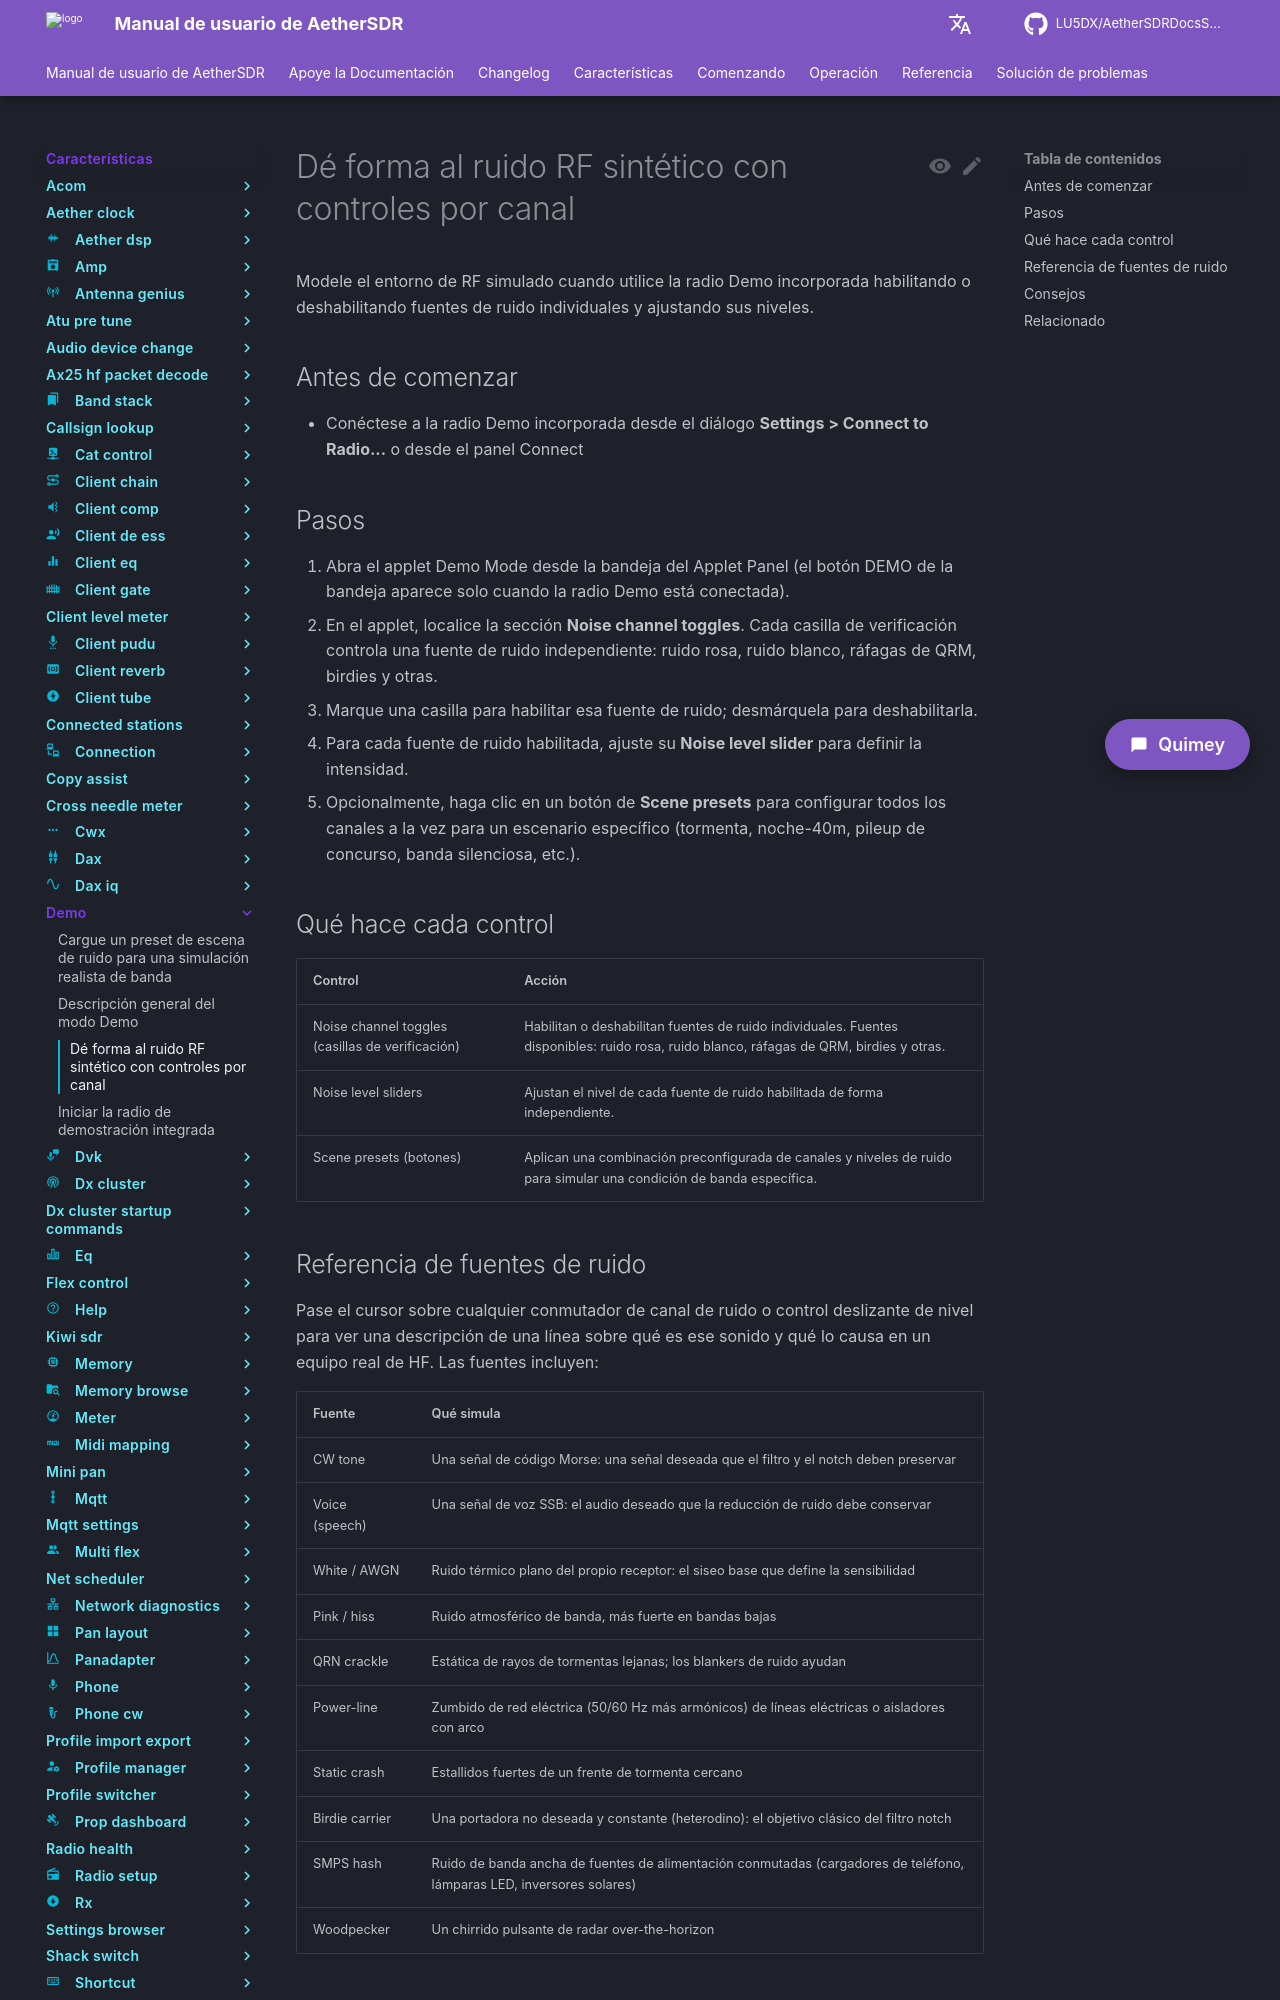

repository: LU5DX/AetherSDRDocsSpanish · page: 26.8.4/features/demo/shape-synthetic-rf-noise-with-per-channel-controls/index.html · generator: mkdocs

# Dé forma al ruido RF sintético con controles por canal

Modele el entorno de RF simulado cuando utilice la radio Demo incorporada habilitando o deshabilitando fuentes de ruido individuales y ajustando sus niveles.

## Antes de comenzar

- Conéctese a la radio Demo incorporada desde el diálogo **Settings > Connect to Radio...** o desde el panel Connect

## Pasos

1. Abra el applet Demo Mode desde la bandeja del Applet Panel (el botón DEMO de la bandeja aparece solo cuando la radio Demo está conectada).
2. En el applet, localice la sección **Noise channel toggles**. Cada casilla de verificación controla una fuente de ruido independiente: ruido rosa, ruido blanco, ráfagas de QRM, birdies y otras.
3. Marque una casilla para habilitar esa fuente de ruido; desmárquela para deshabilitarla.
4. Para cada fuente de ruido habilitada, ajuste su **Noise level slider** para definir la intensidad.
5. Opcionalmente, haga clic en un botón de **Scene presets** para configurar todos los canales a la vez para un escenario específico (tormenta, noche-40m, pileup de concurso, banda silenciosa, etc.).

## Qué hace cada control

| Control | Acción |
|---------|--------|
| Noise channel toggles (casillas de verificación) | Habilitan o deshabilitan fuentes de ruido individuales. Fuentes disponibles: ruido rosa, ruido blanco, ráfagas de QRM, birdies y otras. |
| Noise level sliders | Ajustan el nivel de cada fuente de ruido habilitada de forma independiente. |
| Scene presets (botones) | Aplican una combinación preconfigurada de canales y niveles de ruido para simular una condición de banda específica. |
